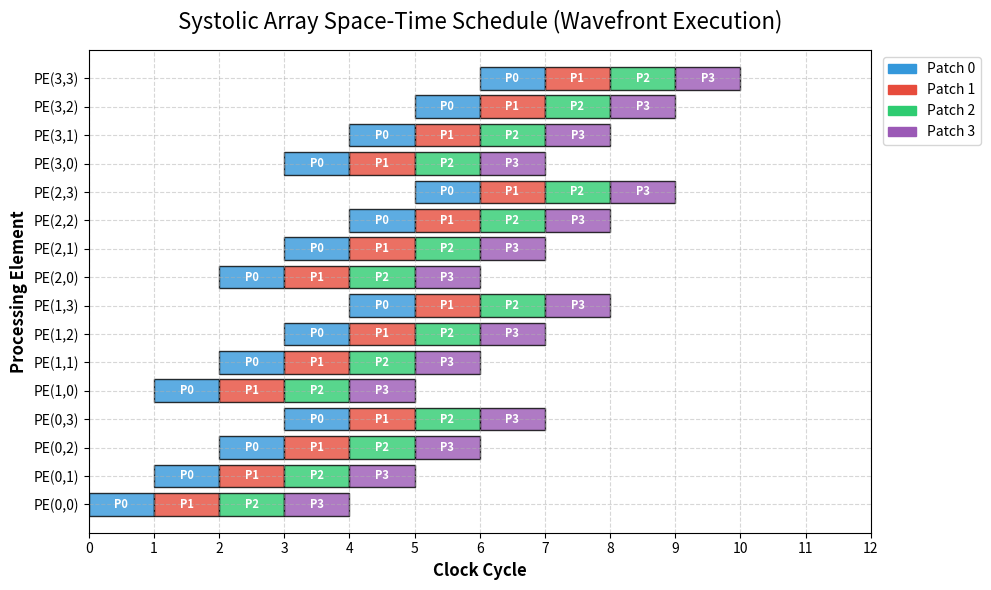

Recreate this plot in Python. (Note: this script raises an exception after producing the figure.)
import matplotlib.pyplot as plt
import numpy as np

# Config
N = 4
CYCLES = 12

fig, ax = plt.subplots(figsize=(10, 6))

# Set up grid
ax.set_xlim(0, CYCLES)
ax.set_ylim(-1, N * N)
ax.set_xticks(np.arange(0, CYCLES + 1, 1))
ax.set_yticks(np.arange(0, N * N, 1))

# Labels for Y axis
yticklabels = []
for r in range(N):
    for c in range(N):
        yticklabels.append(f"PE({r},{c})")
ax.set_yticklabels(yticklabels)
ax.set_xlabel("Clock Cycle", fontsize=12, fontweight='bold')
ax.set_ylabel("Processing Element", fontsize=12, fontweight='bold')
ax.set_title("Systolic Array Space-Time Schedule (Wavefront Execution)", fontsize=16, pad=15)
ax.grid(True, linestyle='--', alpha=0.5)

colors = ['#3498db', '#e74c3c', '#2ecc71', '#9b59b6']

# Draw the execution blocks
for r in range(N):
    for c in range(N):
        pe_idx = r * N + c
        # PE(r,c) starts at cycle r+c
        start_cycle = r + c
        
        # It processes 4 patches
        for patch in range(4):
            cycle = start_cycle + patch
            rect = plt.Rectangle((cycle, pe_idx - 0.4), 1, 0.8, 
                               facecolor=colors[patch % len(colors)], 
                               edgecolor='black', alpha=0.8)
            ax.add_patch(rect)
            ax.text(cycle + 0.5, pe_idx, f"P{patch}", ha='center', va='center', color='white', fontweight='bold', fontsize=8)

# Add legend
import matplotlib.patches as mpatches
legend_patches = [mpatches.Patch(color=colors[i], label=f'Patch {i}') for i in range(4)]
ax.legend(handles=legend_patches, loc='upper right', bbox_to_anchor=(1.15, 1))

plt.tight_layout()
print("Generating timing visualization...")
plt.savefig("docs/assets/systolic_timing.png", dpi=150, bbox_inches='tight')
print("Saved to docs/assets/systolic_timing.png")
